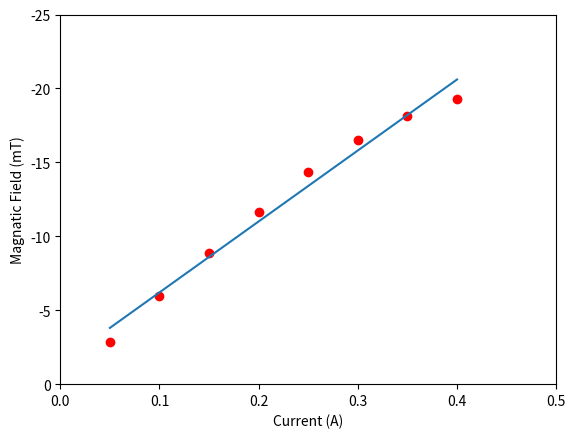

This figure's Python source:
import numpy as np
import matplotlib.pyplot as plt
from scipy.optimize import curve_fit
import scipy.stats

x = np.array([0.05 * (i+1) for i in range(8)])
y = np.array([-2.85, -5.96, -8.88, -11.65, -14.34, -16.54, -18.17, -19.27])

def fit_func(x, a, b):
	return a * x + b

para = curve_fit(fit_func, x, y)
a = para[0][0]
b = para[0][1]
print (para)

z = fit_func(x, a, b)

def rsquared(x, y):
	""" Return R^2 where x and y are array-like."""

	slope, intercept, r_value, p_value, std_err = scipy.stats.linregress(x, y)
	return r_value**2

print (rsquared(y, z))

plt.plot(x, y ,'ro') 
plt.plot(x, fit_func(x, a, b))
#plt.plot(x, fit_func(x, a, b)+0.1)
plt.axis([0, 0.5, 0, -25])
plt.ylabel('Magnatic Field (mT)')
plt.xlabel('Current (A)')
plt.show()